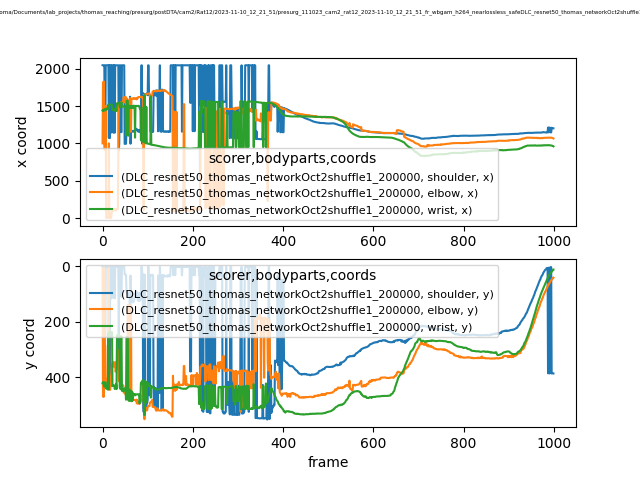

The data file committed next to this chart (first rows):
scorer, DLC_resnet50_thomas_networkOct2shuffle1_…, DLC_resnet50_thomas_networkOct2shuffle1_…, DLC_resnet50_thomas_networkOct2shuffle1_…, DLC_resnet50_thomas_networkOct2shuffle1_…, DLC_resnet50_thomas_networkOct2shuffle1_…, DLC_resnet50_thomas_networkOct2shuffle1_…, DLC_resnet50_thomas_networkOct2shuffle1_…, DLC_resnet50_thomas_networkOct2shuffle1_…, DLC_resnet50_thomas_networkOct2shuffle1_…
bodyparts, shoulder, shoulder, shoulder, elbow, elbow, elbow, wrist, wrist, wrist
coords, x, y, likelihood, x, y, likelihood, x, y, likelihood
0, 2045, 2.117, 0.01535, 1001, 6.361, 0.005117, 1440, 422.9, 0.2863
1, 2044, 2.076, 0.01971, 1816, 470.5, 0.01501, 1431, 418, 0.3125
2, 2045, 2.265, 0.01941, 1485, 395.4, 0.008959, 1441, 422.5, 0.3224
3, 2045, 2.225, 0.02084, 1828, 471.2, 0.01609, 1442, 423, 0.4107
4, 2045, 2.26, 0.0194, 1001, 6.884, 0.006033, 1457, 434.6, 0.3636
5, 915.3, 247.8, 0.03687, 912.5, 286.8, 0.01267, 1440, 418.9, 0.475
6, 915, 254.4, 0.03233, 912.1, 286.3, 0.01486, 1443, 419, 0.3369
7, 2045, 2.301, 0.02369, 1501, 397.5, 0.004455, 1444, 419.3, 0.2459
8, 2045, 2.293, 0.02264, 4.026, 413.9, 0.01307, 1467, 441.4, 0.1152
9, 2045, 2.339, 0.02182, 4.725, 429.9, 0.01558, 1458, 433.6, 0.07723
10, 2045, 2.35, 0.02098, 4.302, 431, 0.01469, 1459, 438.4, 0.1647
11, 2045, 2.22, 0.01898, 5.106, 431, 0.02808, 1460, 443.8, 0.1516
12, 2045, 2.518, 0.02555, 3.877, 430.2, 0.006567, 1462, 445.3, 0.1433
13, 2045, 2.331, 0.02532, 3.445, 445.4, 0.009849, 1518, 240.7, 0.1267
14, 1075, 405.3, 0.0685, 1001, 6.323, 0.004686, 1468, 443.5, 0.152
15, 2044, 2.1, 0.0341, 30.83, 415.6, 0.0151, 1519, 240.2, 0.1057
16, 1070, 416.1, 0.02692, 3.222, 446.3, 0.006964, 1519, 235.8, 0.1571
17, 2044, 2.136, 0.02161, 2.371, 446, 0.01523, 1518, 237.7, 0.1392
18, 2044, 2.195, 0.02393, 61.46, 398.9, 0.01045, 1519, 236.9, 0.2645
19, 1144, 115.9, 0.02409, 2.89, 431.9, 0.01019, 1518, 239, 0.4092
20, 2045, 2.276, 0.02161, 64.96, 395.7, 0.007258, 1519, 237.5, 0.2925
21, 2044, 2.02, 0.0207, 92.09, 356.1, 0.01459, 1519, 237.8, 0.04931
22, 2045, 2.16, 0.02132, 100.1, 349.9, 0.01694, 1446, 432.9, 0.4776
23, 2044, 2.16, 0.02354, 122.9, 346.8, 0.02121, 1448, 431.6, 0.5389
24, 1143, 114.3, 0.0225, 99.58, 348.5, 0.01241, 1449, 431, 0.5304
25, 2044, 1.985, 0.02737, 116.1, 347.7, 0.02976, 1450, 430.1, 0.5621
26, 2045, 2.095, 0.02063, 109, 364.6, 0.04033, 1450, 430.5, 0.3876
27, 1143, 115.6, 0.02328, 117.3, 363.2, 0.04344, 1437, 443.2, 0.2019
28, 2044, 1.933, 0.01884, 124.5, 346.2, 0.02094, 1466, 437.4, 0.0542
29, 2044, 2.037, 0.0212, 99.17, 381, 0.0169, 1467, 436.4, 0.03547
30, 2044, 1.929, 0.0191, 116.9, 369.5, 0.04067, 1461, 424.8, 0.01452
31, 2044, 1.908, 0.01749, 123.9, 349.1, 0.04021, 1433, 443.7, 0.01533
32, 2044, 1.833, 0.01889, 124.9, 363.3, 0.03441, 1537, 250.3, 0.06693
33, 2044, 1.952, 0.01948, 125.7, 362.2, 0.03034, 1537, 250.9, 0.05912
34, 2044, 1.967, 0.01882, 120.5, 369.6, 0.05888, 1540, 247.7, 0.05245
35, 2044, 2.063, 0.03367, 901.2, 302.8, 0.054, 1541, 247.7, 0.03937
36, 904.9, 302.7, 0.02255, 1539, 414.8, 0.05723, 1542, 248, 0.139
37, 995.8, 31.63, 0.02532, 1539, 413.9, 0.07575, 1543, 251, 0.0583
38, 2044, 1.867, 0.01756, 1540, 413.3, 0.04905, 1483, 436.7, 0.03719
39, 2044, 2.076, 0.02017, 1540, 412.3, 0.074, 1486, 436.8, 0.05654
40, 2044, 1.976, 0.022, 1547, 413.7, 0.129, 1490, 443.8, 0.05586
41, 1152, 96.02, 0.02691, 1549, 430.3, 0.1385, 1549, 252.9, 0.3683
42, 1150, 110.4, 0.0236, 1555, 431, 0.1114, 1549, 253.8, 0.08878
43, 2044, 2.113, 0.02142, 1556, 430.3, 0.1319, 1491, 449.8, 0.1517
44, 2045, 2.113, 0.02437, 1556, 429, 0.1339, 1493, 443.4, 0.1422
45, 2045, 2.087, 0.02324, 1557, 434.6, 0.1633, 1493, 444.3, 0.3002
46, 2044, 2.106, 0.02306, 1571, 430.5, 0.09344, 1492, 450.2, 0.2191
47, 2045, 2.091, 0.02288, 1620, 456.5, 0.04815, 1492, 450.1, 0.145
48, 2045, 2.187, 0.02429, 1547, 448.4, 0.1082, 1494, 443, 0.1461
49, 993.4, 29.83, 0.02637, 1620, 452.5, 0.132, 1494, 442.3, 0.2565
50, 995.4, 29.99, 0.02554, 1620, 459.4, 0.162, 1495, 439.8, 0.2082
51, 994.3, 31.09, 0.04374, 1620, 459.4, 0.2215, 1497, 441.3, 0.08291
52, 995.3, 30.74, 0.05279, 1616, 469, 0.133, 1107, 481.8, 0.01641
53, 1168, 90.4, 0.08781, 1595, 448.2, 0.1014, 1569, 255.7, 0.02694
54, 1167, 92.38, 0.07153, 1572, 431.4, 0.1101, 1570, 255, 0.1549
55, 1167, 91.77, 0.06113, 1593, 446.9, 0.1258, 1571, 257.1, 0.03418
56, 1167, 95.63, 0.08853, 1152, 140.3, 0.1935, 1568, 260.1, 0.03668
57, 1166, 109.6, 0.09795, 1152, 138.8, 0.3716, 1103, 483.5, 0.01237
... 942 more rows
